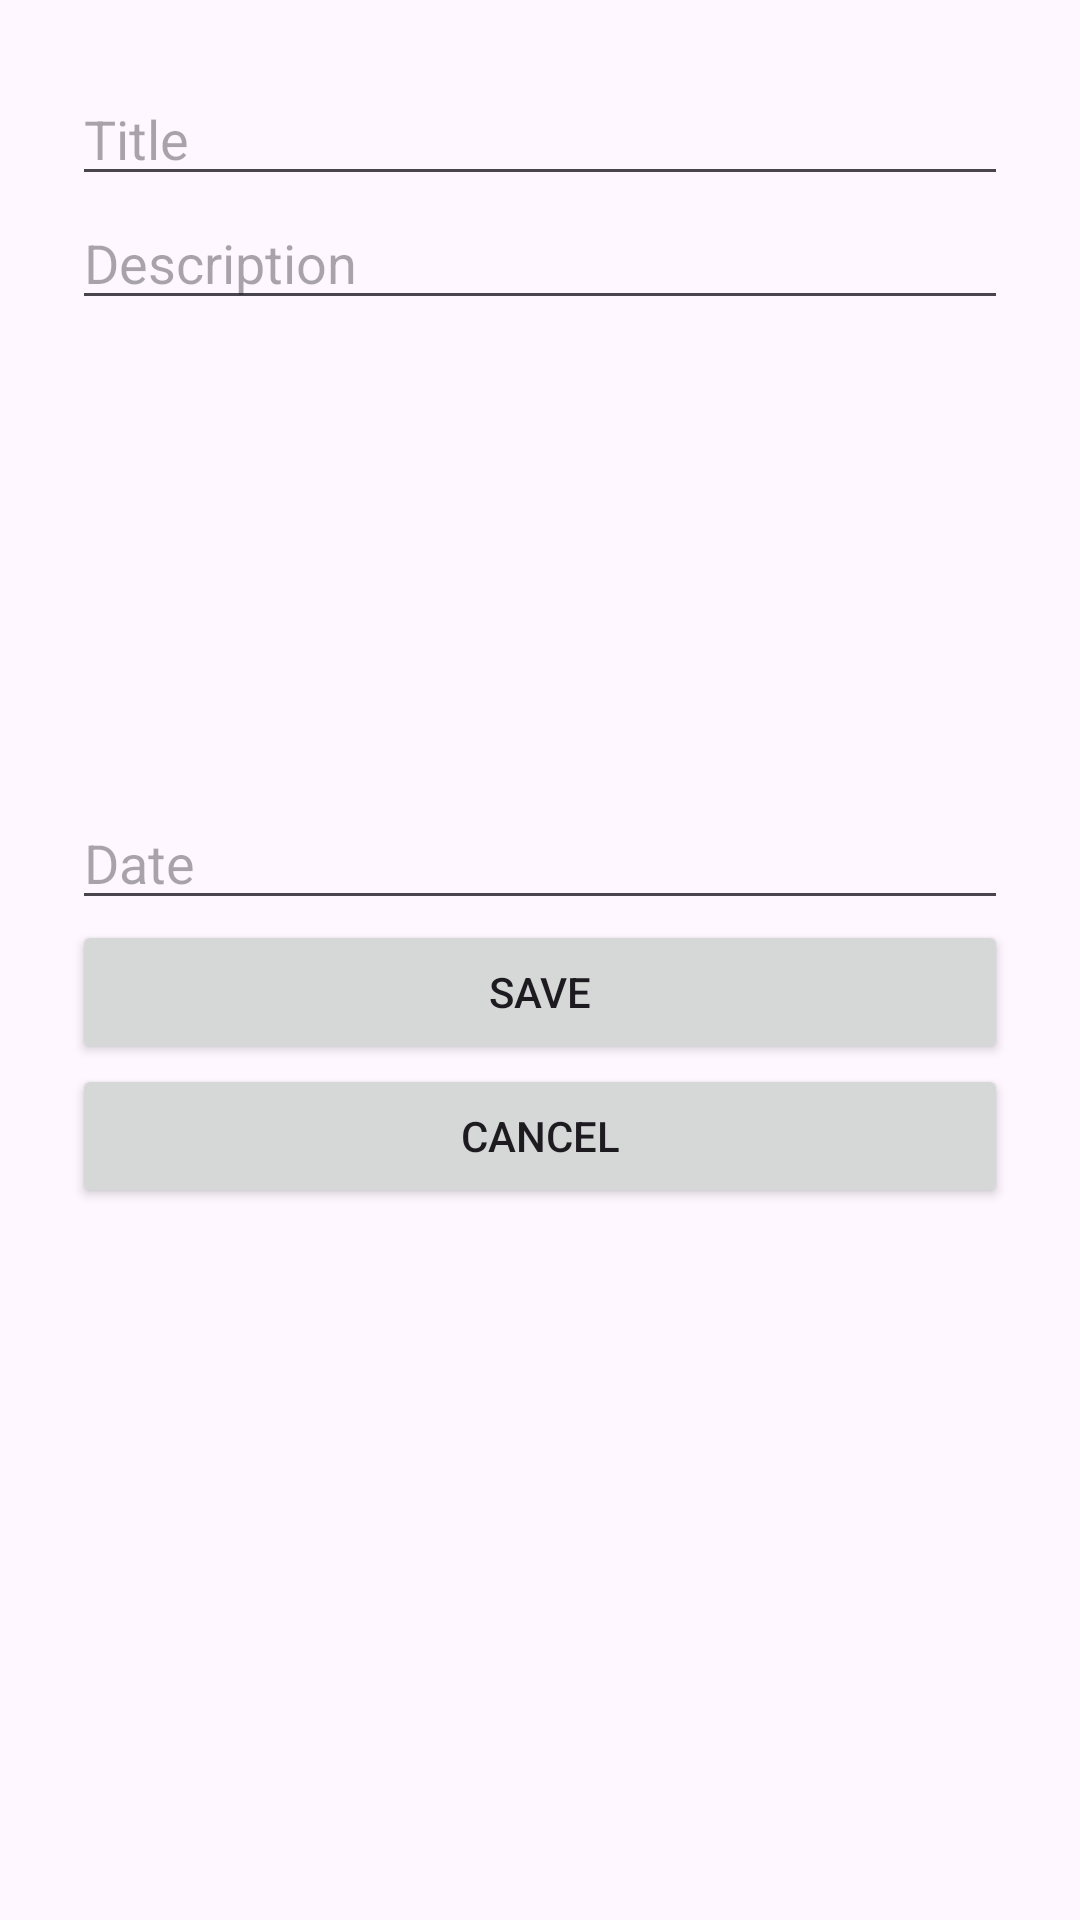

Write the Android layout XML for this screen, with the resource values it uses.
<!-- AndroidManifest.xml: application theme Theme.ListaZadan -->
<!-- res/layout/fragment_add_task.xml -->
<?xml version="1.0" encoding="utf-8"?>
<FrameLayout xmlns:android="http://schemas.android.com/apk/res/android"
    xmlns:tools="http://schemas.android.com/tools"
    android:layout_width="match_parent"
    android:layout_height="match_parent"
    tools:context=".tasks.views.AddTaskFragment">

    
    <LinearLayout
        android:layout_width="match_parent"
        android:layout_height="match_parent"
        android:orientation="vertical"
        android:padding="24dp">

        <EditText
            android:id="@+id/editTextTitle"
            android:layout_width="match_parent"
            android:layout_height="wrap_content"
            android:autofillHints=""
            android:hint="@string/title"
            android:inputType="text" />

        <ScrollView
            android:layout_width="match_parent"
            android:layout_height="200dp">

            <EditText
                android:id="@+id/editTextDescription"
                android:layout_width="match_parent"
                android:layout_height="wrap_content"
                android:autofillHints=""
                android:ems="10"
                android:gravity="start|top"
                android:hint="@string/description"
                android:inputType="textMultiLine" />
        </ScrollView>

        <EditText
            android:id="@+id/editTextDate"
            android:layout_width="match_parent"
            android:layout_height="wrap_content"
            android:ems="10"
            android:hint="@string/edit_date"
            android:inputType="date"
            android:autofillHints="" />

        <Button
            android:id="@+id/buttonSave"
            android:layout_width="match_parent"
            android:layout_height="wrap_content"
            android:text="@string/btn_save" />

        <Button
            android:id="@+id/buttonCancel"
            android:layout_width="match_parent"
            android:layout_height="wrap_content"
            android:text="@string/btn_cancel" />

    </LinearLayout>

</FrameLayout>
<!-- resources referenced by this layout -->
<resources>
  <string name="btn_cancel">Cancel</string>
  <string name="btn_save">Save</string>
  <string name="description">Description</string>
  <string name="edit_date">Date</string>
  <string name="title">Title</string>
  <style name="Theme.ListaZadan" parent="Base.Theme.ListaZadan">
      </style>
  <style name="Base.Theme.ListaZadan" parent="Theme.Material3.Light.NoActionBar">
          
          
          
      </style>
</resources>
